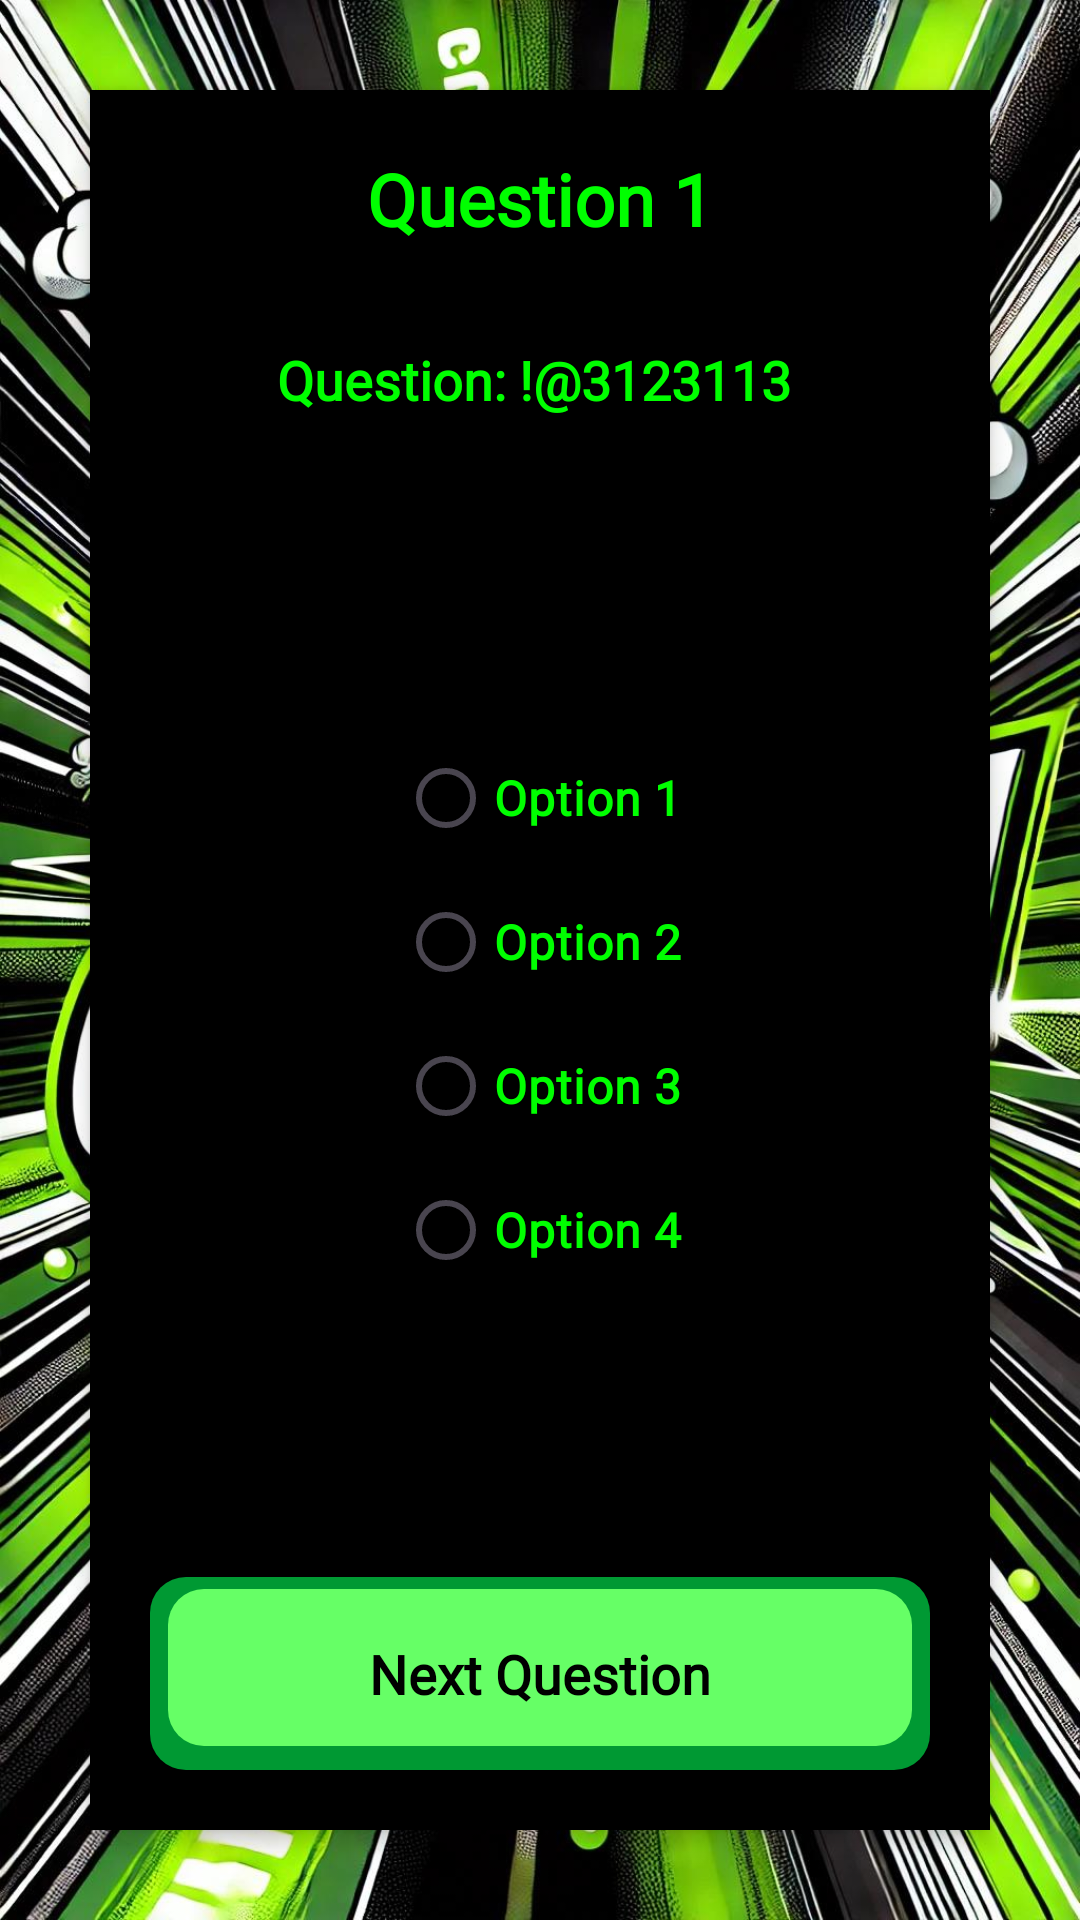

Here is an Android app screen rendered from its layout file. Give the layout XML and the strings, colors and styles it references.
<!-- AndroidManifest.xml: application theme Theme.Assignment2MiniProject -->
<!-- res/layout/activity_quiz.xml -->
<?xml version="1.0" encoding="utf-8"?>
<LinearLayout xmlns:android="http://schemas.android.com/apk/res/android"
    xmlns:app="http://schemas.android.com/apk/res-auto"
    xmlns:tools="http://schemas.android.com/tools"
    android:id="@+id/main"
    android:layout_width="match_parent"
    android:layout_height="match_parent"
    android:orientation="vertical"
    android:background="@drawable/pic_background"
    tools:context=".QuizActivity">

    <LinearLayout
        android:layout_width="match_parent"
        android:layout_height="match_parent"
        android:layout_margin="30dp"
        android:elevation="4dp"
        android:orientation="vertical"
        android:background="#000">

        <LinearLayout
            android:layout_width="match_parent"
            android:layout_height="wrap_content"
            android:orientation="horizontal">
            <ImageView
                android:id="@+id/back"
                android:layout_width="30dp"
                android:layout_height="30dp"
                android:src="@drawable/icn_back"/>
            <TextView
                android:layout_marginTop="20dp"
                style="@style/FontStyleXL"
                android:id="@+id/question_title"
                android:gravity="center_horizontal"
                android:layout_width="wrap_content"
                android:layout_height="wrap_content"
                android:layout_weight="1"
                android:text="Question 1"
                android:layout_marginBottom="32dp"/>
            <ImageView
                android:id="@+id/esc"
                android:layout_width="30dp"
                android:layout_height="30dp"
                android:src="@drawable/icn_esc"/>

        </LinearLayout>

        <TextView
            style="@style/FontStyleL"
            android:id="@+id/question"
            android:layout_gravity="center"
            android:layout_width="match_parent"
            android:layout_height="wrap_content"
            android:text="Question: !@3123113 "
            android:gravity="center"
            android:layout_marginBottom="32dp"/>

        <RadioGroup
            android:layout_weight="1"
            android:layout_gravity="center_horizontal"
            android:id="@+id/answersGroup"
            android:layout_width="wrap_content"
            android:layout_height="wrap_content"
            android:orientation="vertical"
            android:gravity="center">

            <RadioButton
                style="@style/FontStyleM"
                android:id="@+id/answer1"
                android:layout_width="match_parent"
                android:layout_height="wrap_content"
                android:text="Option 1" />

            <RadioButton
                style="@style/FontStyleM"
                android:id="@+id/answer2"
                android:layout_width="match_parent"
                android:layout_height="wrap_content"
                android:text="Option 2" />

            <RadioButton
                style="@style/FontStyleM"
                android:id="@+id/answer3"
                android:layout_width="match_parent"
                android:layout_height="wrap_content"
                android:text="Option 3" />

            <RadioButton
                style="@style/FontStyleM"
                android:id="@+id/answer4"
                android:layout_width="match_parent"
                android:layout_height="wrap_content"
                android:text="Option 4" />
        </RadioGroup>

        <TextView
            android:layout_margin="20dp"
            style="@style/FontStyleBlackL"
            android:id="@+id/btn_next"
            android:layout_width="match_parent"
            android:layout_height="wrap_content"
            android:text="Next Question"
            android:gravity="center"
            android:padding="20dp"
            android:background="@drawable/green_button"
            android:layout_marginBottom="16dp"/>




    </LinearLayout>



</LinearLayout>
<!-- resources referenced by this layout -->
<resources>
  <!-- drawable green_button (drawable) -->
  <?xml version="1.0" encoding="utf-8"?>
  
  <layer-list xmlns:android="http://schemas.android.com/apk/res/android">
      <item>
          <shape android:shape="rectangle">
              <corners android:radius="12dp" />
              <solid android:color="#009933" />
          </shape>
      </item>
      <item android:top="4dp" android:left="6dp" android:right="6dp" android:bottom="8dp">
          <shape android:shape="rectangle">
              <corners android:radius="12dp" />
              <solid android:color="#66FF66" />
          </shape>
      </item>
  </layer-list>
  <!-- drawable pic_background: jpg bitmap (drawable, 487517 bytes) -->
  <style name="FontStyleBlackL">
          <item name="android:textSize">18sp</item>
          <item name="android:textColor">#000</item>
          <item name="android:textStyle">bold</item>
          <item name="android:fontFamily">@font/noto_sans_bold</item>
      </style>
  <style name="FontStyleL">
          <item name="android:textSize">18sp</item>
          <item name="android:textColor">#00FF00</item>
          <item name="android:textStyle">bold</item>
          <item name="android:fontFamily">@font/noto_sans_bold</item>
      </style>
  <style name="FontStyleM">
          <item name="android:textSize">16sp</item>
          <item name="android:textColor">#00FF00</item>
          <item name="android:textStyle">bold</item>
          <item name="android:fontFamily">@font/noto_sans_bold</item>
      </style>
  <style name="FontStyleXL">
          <item name="android:textSize">24sp</item>
          <item name="android:textColor">#00FF00</item>
          <item name="android:textStyle">bold</item>
          <item name="android:fontFamily">@font/noto_sans_bold</item>
      </style>
  <style name="Theme.Assignment2MiniProject" parent="Base.Theme.Assignment2MiniProject" />
  <style name="Base.Theme.Assignment2MiniProject" parent="Theme.Material3.DayNight.NoActionBar">
          
          
      </style>
</resources>
